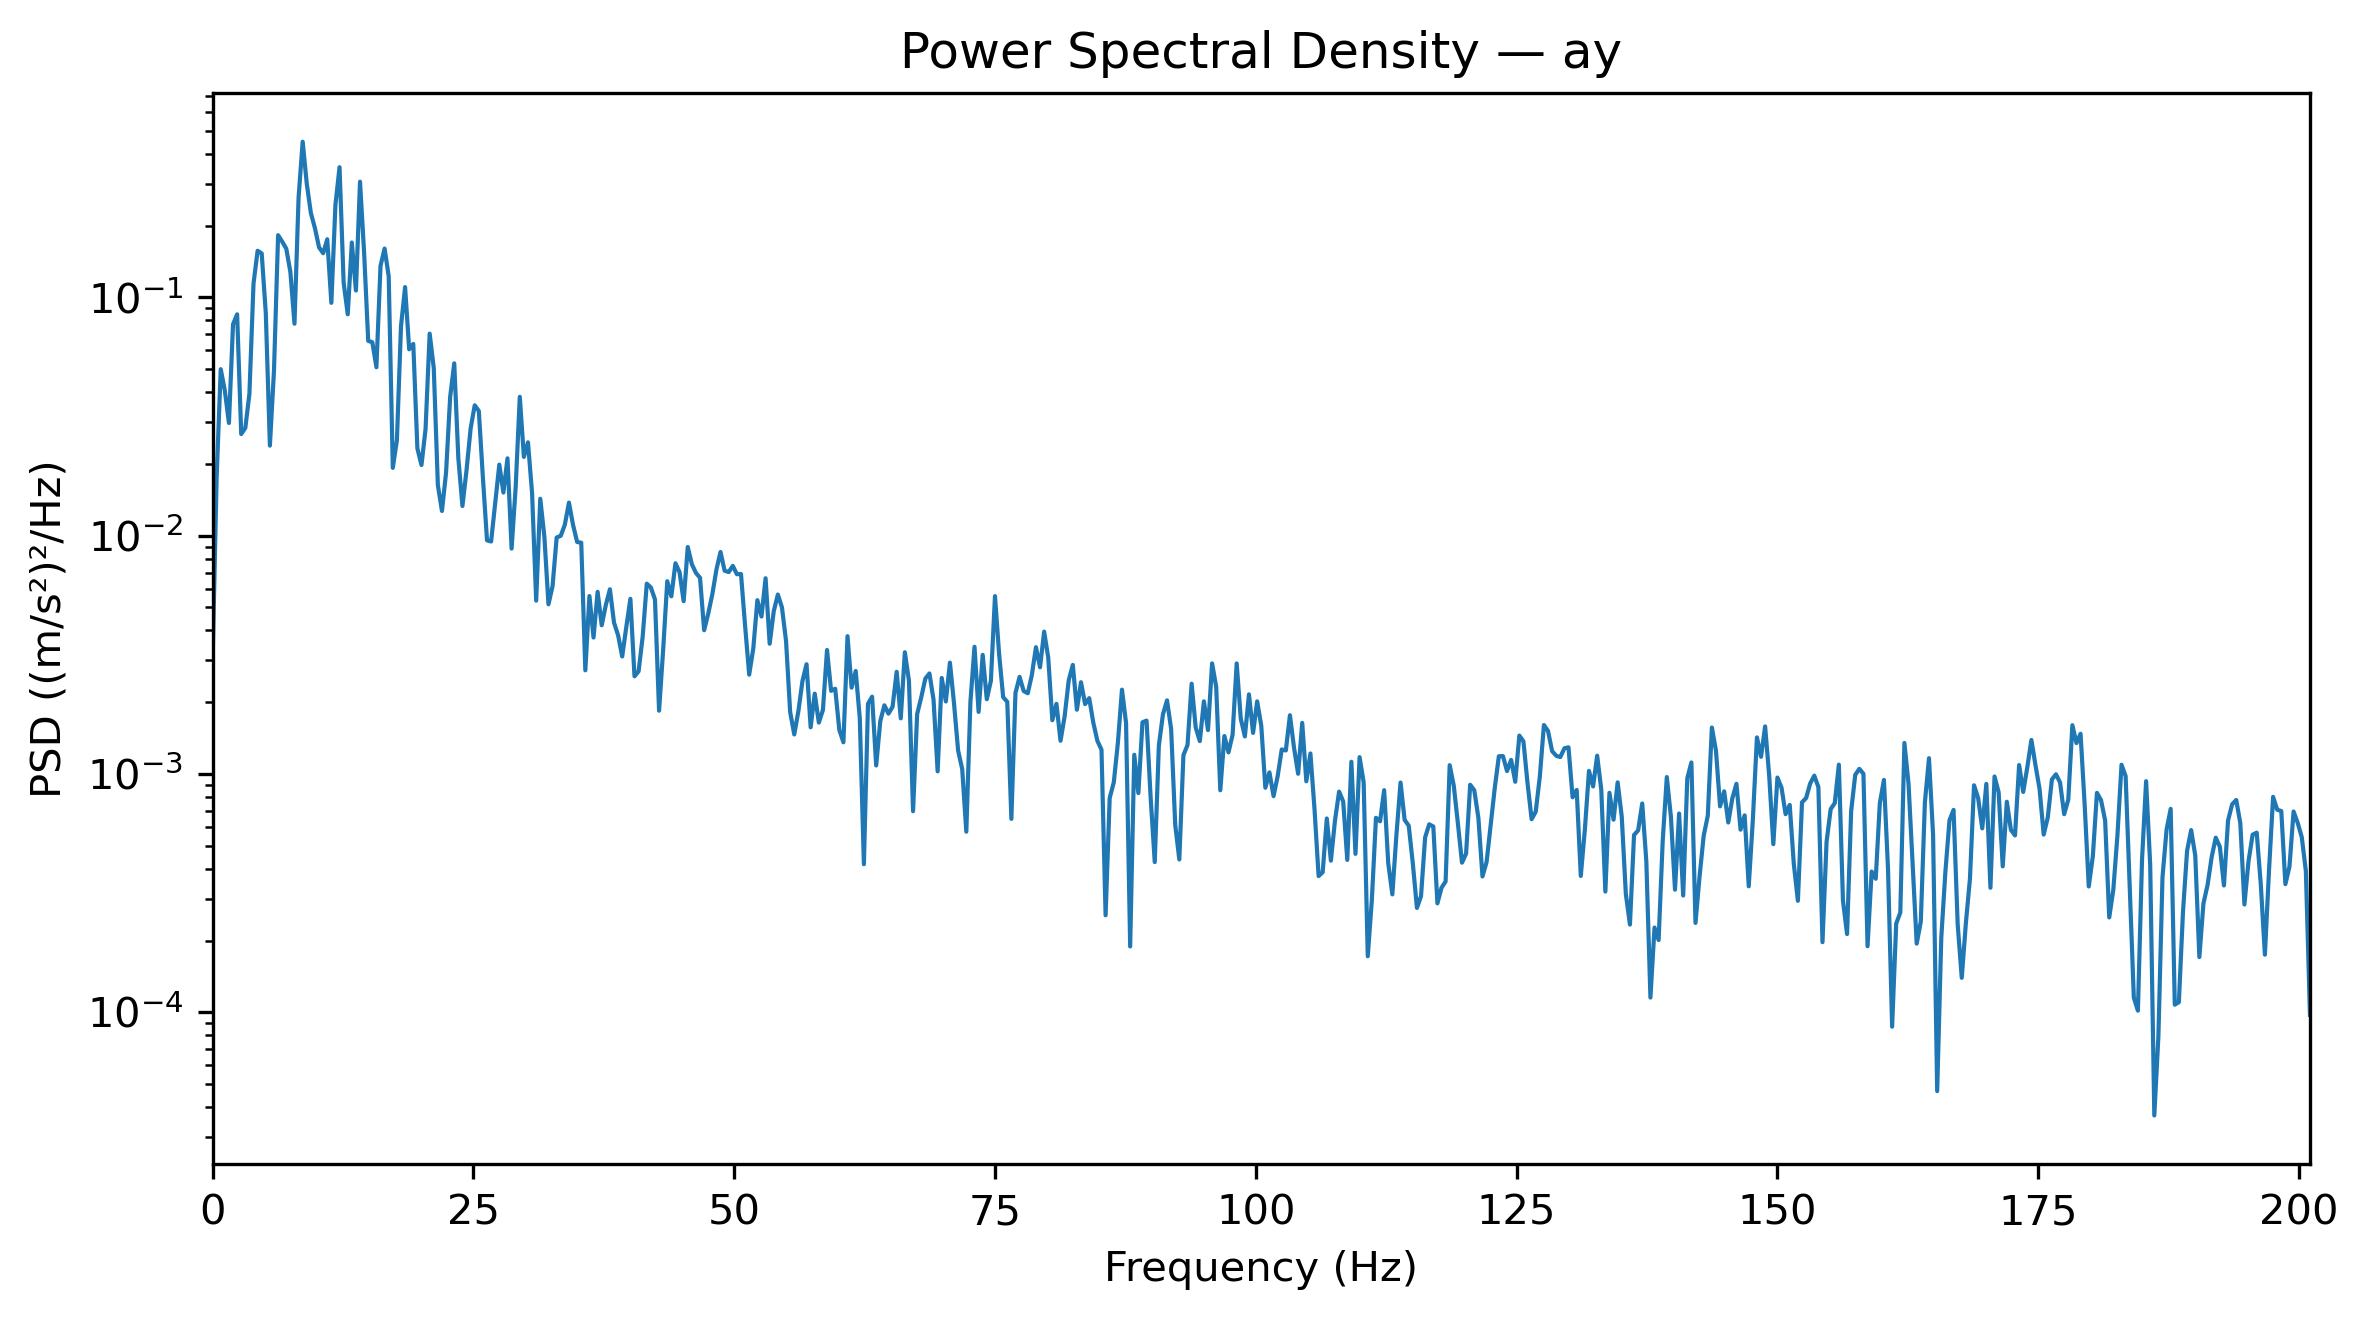

Values plotted in this chart, from the file beside it:
Frequency_Hz, PSD_(m_s2)^2_per_Hz
0.0, 0.002932
0.3927, 0.01761
0.7854, 0.04995
1.178, 0.04058
1.571, 0.0297
1.963, 0.0771
2.356, 0.08489
2.749, 0.02668
3.141, 0.02832
3.534, 0.0394
3.927, 0.1143
4.319, 0.1569
4.712, 0.1529
5.105, 0.08572
5.497, 0.02386
5.89, 0.04945
6.283, 0.1824
6.675, 0.1714
7.068, 0.16
7.461, 0.1277
7.854, 0.07751
8.246, 0.2624
8.639, 0.45
9.032, 0.2997
9.424, 0.2259
9.817, 0.1949
10.21, 0.1621
10.6, 0.1532
10.99, 0.1753
11.39, 0.09483
11.78, 0.2447
12.17, 0.3517
12.57, 0.1153
12.96, 0.08489
13.35, 0.1699
13.74, 0.1068
14.14, 0.3057
14.53, 0.1538
14.92, 0.06567
15.31, 0.0648
15.71, 0.05089
16.1, 0.1356
16.49, 0.1602
16.89, 0.1226
17.28, 0.01925
17.67, 0.02511
18.06, 0.07557
18.46, 0.1105
18.85, 0.06053
19.24, 0.06377
19.63, 0.02324
20.03, 0.01979
20.42, 0.02806
20.81, 0.07041
21.2, 0.05056
21.6, 0.0163
21.99, 0.01269
22.38, 0.01836
22.78, 0.03816
23.17, 0.05286
... 453 more rows
